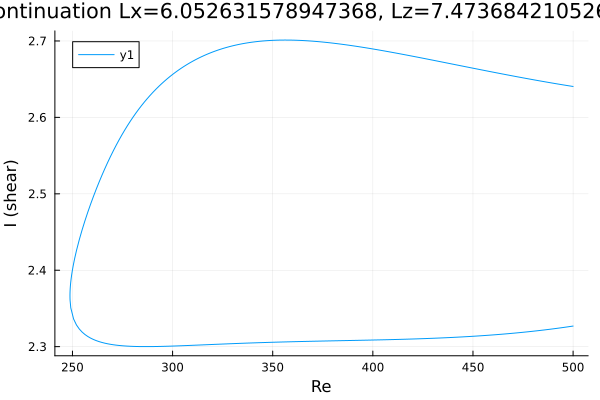

The data file committed next to this chart (first rows):
Re, shear
500.0, 2.64
500, 2.64
498.6, 2.641
497.1, 2.642
495.7, 2.642
494.3, 2.643
492.9, 2.643
491.5, 2.644
490.1, 2.645
488.7, 2.645
487.2, 2.646
485.8, 2.647
484.4, 2.647
483, 2.648
481.6, 2.649
480.2, 2.649
478.8, 2.65
477.3, 2.651
475.9, 2.651
474.5, 2.652
473.1, 2.653
471.7, 2.653
470.3, 2.654
468.9, 2.655
467.4, 2.655
466, 2.656
465.5, 2.656
464, 2.657
462.6, 2.658
461.2, 2.659
459.8, 2.659
458.4, 2.66
457, 2.661
455.6, 2.662
454.1, 2.662
452.7, 2.663
451.3, 2.664
449.9, 2.664
448.5, 2.665
447.1, 2.666
445.7, 2.667
444.3, 2.667
442.8, 2.668
441.4, 2.669
440, 2.67
438.6, 2.67
437.2, 2.671
435.8, 2.672
434.4, 2.673
432.9, 2.673
431.5, 2.674
430.1, 2.675
428.7, 2.676
428, 2.676
426.6, 2.677
425.2, 2.677
423.8, 2.678
422.4, 2.679
421, 2.679
419.6, 2.68
... 366 more rows
